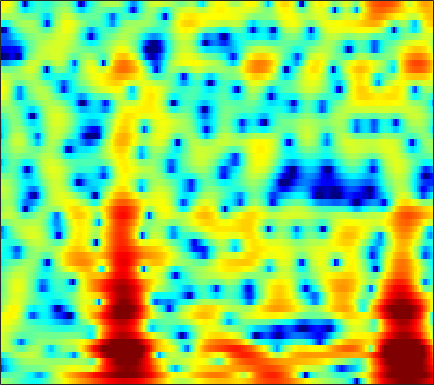

The file beside this chart, header and first rows:
1.0693, 0.88204, 0.59239, 0.2534, -0.030721, -0.44567, -0.89927, -1.2613, -1.7581, -2.2646, -2.7771, -3.1584, -3.6377, -4.0384, -4.2726, -4.4586, -4.473, -4.3555, -4.0009, -3.4005, -2.6214, -1.9667, -1.0462, -0.1111
-2.82, -2.553, -2.168, -1.803, -1.573, -1.349, -1.234, -1.229, -1.342, -1.596, -2.011, -2.434, -3.16, -4.097, -4.946, -6.253, -7.635, -8.48, -8.749, -7.673, -5.793, -4.272, -2.358, -0.6189
-12.39, -10.22, -7.976, -6.239, -5.174, -3.994, -3.06, -2.486, -1.871, -1.409, -1.075, -0.8985, -0.7405, -0.6414, -0.5906, -0.5346, -0.4644, -0.3888, -0.2422, -0.02369, 0.2568, 0.5162, 0.9111, 1.347
-9.015, -7.885, -6.386, -4.985, -4.011, -2.853, -1.85, -1.204, -0.4791, 0.09467, 0.537, 0.7923, 1.034, 1.183, 1.247, 1.269, 1.239, 1.19, 1.101, 0.996, 0.8905, 0.821, 0.7508, 0.7073
-5.008, -3.735, -2.32, -1.184, -0.4738, 0.3018, 0.918, 1.297, 1.692, 1.998, 2.237, 2.372, 2.476, 2.491, 2.426, 2.212, 1.82, 1.404, 0.6584, -0.3033, -1.446, -2.357, -3.43, -3.994
2.34, 2.335, 2.224, 1.957, 1.641, 1.039, 0.2512, -0.4016, -1.192, -1.6, -1.402, -0.9213, -0.07643, 0.7225, 1.182, 1.516, 1.496, 1.262, 0.6106, -0.4864, -2.088, -3.651, -5.95, -7.173
3.342, 2.991, 2.342, 1.446, 0.5763, -0.9308, -2.94, -4.886, -8.165, -11.01, -9.65, -7.206, -4.475, -2.553, -1.517, -0.5284, 0.08546, 0.3648, 0.5352, 0.536, 0.438, 0.3528, 0.2747, 0.275
3.253, 2.979, 2.515, 1.945, 1.461, 0.7615, 0.04703, -0.4581, -1.048, -1.462, -1.637, -1.631, -1.493, -1.288, -1.133, -0.9216, -0.7318, -0.6296, -0.5603, -0.5435, -0.5651, -0.5881, -0.6149, -0.6359
3.892, 3.693, 3.386, 3.023, 2.716, 2.27, 1.795, 1.434, 0.9598, 0.4987, 0.05932, -0.2555, -0.6403, -0.9591, -1.154, -1.371, -1.56, -1.694, -1.867, -2.029, -2.204, -2.354, -2.568, -2.787
4.481, 4.404, 4.277, 4.092, 3.902, 3.558, 3.088, 2.656, 1.985, 1.192, 0.299, -0.4131, -1.352, -2.191, -2.726, -3.266, -3.584, -3.713, -3.791, -3.853, -4.02, -4.23, -4.653, -5.184
3.464, 3.961, 4.524, 4.902, 5.031, 4.979, 4.641, 4.183, 3.282, 2.009, 0.3055, -1.328, -4.166, -7.942, -10.98, -11.94, -9.337, -7.542, -5.949, -5.21, -5.105, -5.387, -6.24, -7.593
-0.7367, 1.214, 2.995, 4.144, 4.684, 5.05, 5.05, 4.809, 4.159, 3.137, 1.736, 0.4309, -1.625, -3.7, -4.935, -5.683, -5.305, -4.7, -4.07, -3.985, -4.398, -5.006, -6.327, -8.425
-0.4979, 0.4208, 1.566, 2.503, 3.036, 3.5, 3.701, 3.688, 3.452, 2.978, 2.295, 1.706, 0.8532, -0.02291, -0.6462, -1.369, -1.927, -2.305, -2.795, -3.261, -3.746, -4.177, -4.75, -5.326
-1.178, -0.2606, 0.8624, 1.818, 2.402, 2.987, 3.321, 3.423, 3.375, 3.111, 2.651, 2.187, 1.43, 0.5183, -0.2073, -1.207, -2.257, -3.026, -3.912, -4.436, -4.686, -4.739, -4.663, -4.442
-2.534, -0.9557, 0.6872, 1.93, 2.649, 3.377, 3.835, 4.003, 4.009, 3.784, 3.32, 2.788, 1.856, 0.6459, -0.4828, -2.356, -4.732, -6.859, -10.08, -12.27, -11.05, -9.109, -6.838, -5.194
-1.563, -0.4823, 0.7891, 1.843, 2.483, 3.125, 3.562, 3.75, 3.798, 3.615, 3.204, 2.739, 1.893, 0.7494, -0.3417, -2.082, -4.177, -6.055, -8.683, -10, -9.212, -7.879, -6.028, -4.49
-1.459, -0.7918, 0.06765, 0.8596, 1.389, 1.955, 2.356, 2.563, 2.696, 2.643, 2.404, 2.123, 1.574, 0.8443, 0.2171, -0.7383, -1.806, -2.557, -3.391, -4.022, -4.261, -4.155, -3.781, -3.163
-3.164, -2.312, -1.284, -0.4297, 0.1076, 0.7088, 1.154, 1.404, 1.657, 1.811, 1.834, 1.77, 1.518, 1.118, 0.7067, -0.05908, -1.015, -1.805, -3.039, -4.454, -5.593, -6.002, -5.679, -4.481
-5.611, -4.189, -2.898, -2.099, -1.747, -1.457, -1.218, -1.023, -0.6667, -0.1837, 0.3578, 0.6952, 1.032, 1.129, 0.9925, 0.5554, -0.2482, -1.229, -3.032, -5.716, -10.49, -17, -15.05, -7.451
-4.811, -4.451, -4.352, -4.688, -5.293, -6.705, -8.568, -9.68, -9.193, -6.782, -4.264, -2.732, -1.162, -0.1605, 0.283, 0.5723, 0.4668, 0.1589, -0.3933, -1.095, -1.757, -1.941, -1.687, -0.8793
-3.38, -3.712, -4.293, -5.169, -6.045, -7.767, -10.14, -11.75, -11.3, -8.158, -5.152, -3.347, -1.57, -0.3133, 0.3816, 0.9623, 1.246, 1.354, 1.287, 1.127, 1, 0.8844, 0.8389, 0.9426
-3.252, -3.515, -3.635, -3.684, -3.676, -3.562, -3.404, -3.145, -2.561, -1.75, -0.7788, -0.04011, 0.8421, 1.562, 1.99, 2.335, 2.498, 2.514, 2.327, 2.001, 1.546, 1.09, 0.4222, -0.2859
-8.811, -8.159, -6.17, -4.197, -3.033, -1.769, -0.7406, -0.1022, 0.6709, 1.365, 1.976, 2.374, 2.825, 3.175, 3.321, 3.4, 3.315, 3.092, 2.675, 2.014, 1.058, 0.2052, -1.302, -3.308
-10.4, -9.023, -5.987, -3.573, -2.138, -0.7302, 0.3222, 0.9436, 1.582, 2.085, 2.473, 2.702, 2.934, 3.07, 3.101, 3.059, 2.84, 2.561, 2.017, 1.216, 0.1771, -0.8004, -2.359, -4.182
-0.6397, -0.6489, -0.3233, 0.1514, 0.5402, 1, 1.305, 1.463, 1.546, 1.549, 1.539, 1.558, 1.643, 1.74, 1.847, 1.922, 1.873, 1.764, 1.327, 0.677, -0.3149, -1.364, -3.024, -5.172
1.877, 2.073, 2.295, 2.448, 2.409, 2.196, 1.744, 1.216, 0.3331, -0.7275, -1.694, -2.139, -2.163, -1.577, -0.9256, -0.1041, 0.5901, 0.9477, 1.14, 1.017, 0.4643, -0.2097, -1.604, -3.751
-0.08487, 0.9401, 1.74, 2.013, 1.923, 1.366, 0.3279, -0.8511, -3.051, -6.358, -11.87, -19.82, -16.94, -9.812, -7.001, -4.49, -2.67, -1.71, -0.5913, 0.1247, 0.6048, 0.7885, 0.7754, 0.6507
-0.246, 0.4966, 1.072, 1.157, 0.9635, 0.3218, -0.7488, -1.826, -3.663, -5.819, -8.049, -9.432, -10.36, -10.21, -9.793, -8.69, -7.215, -5.867, -4.037, -2.36, -0.9231, -0.0702, 0.8821, 1.622
1.991, 1.977, 1.859, 1.556, 1.184, 0.4904, -0.4466, -1.294, -2.642, -4.159, -5.879, -7.346, -9.585, -12.68, -16.16, -22.57, -16.76, -11.8, -7.385, -4.381, -2.092, -0.8, 0.6304, 1.678
2.742, 2.518, 2.143, 1.702, 1.267, 0.5883, -0.2463, -0.9622, -2.048, -3.26, -4.588, -5.661, -7.195, -8.745, -9.745, -10.25, -9.219, -7.679, -5.418, -3.289, -1.502, -0.3658, 0.8664, 1.799
1.887, 1.682, 1.377, 0.9915, 0.642, 0.04936, -0.68, -1.325, -2.261, -3.277, -4.257, -4.882, -5.527, -5.788, -5.749, -5.266, -4.472, -3.631, -2.453, -1.189, -0.05112, 0.7448, 1.597, 2.246
-0.4378, -0.3499, -0.2258, -0.2488, -0.3701, -0.7641, -1.419, -2.113, -3.298, -4.773, -6.415, -7.535, -8.29, -7.83, -6.814, -5.162, -3.484, -2.34, -0.9357, 0.2672, 1.3, 1.933, 2.602, 3.053
-5.327, -3.972, -2.581, -1.697, -1.364, -1.312, -1.729, -2.359, -3.726, -5.84, -9.215, -13.41, -25.67, -14.76, -9.734, -5.744, -3.072, -1.561, 0.04037, 1.277, 2.241, 2.774, 3.305, 3.609
-7.895, -5.662, -3.601, -2.23, -1.594, -1.133, -1.107, -1.325, -1.927, -2.79, -3.779, -4.442, -4.808, -4.391, -3.619, -2.364, -1.058, -0.1687, 0.8816, 1.727, 2.391, 2.749, 3.065, 3.172
-3.844, -3.136, -2.131, -1.271, -0.7191, -0.2047, 0.09039, 0.1586, 0.1016, -0.102, -0.3589, -0.539, -0.6859, -0.698, -0.5909, -0.3309, 0.072, 0.409, 0.9166, 1.395, 1.797, 2.037, 2.181, 2.11
-2.512, -1.894, -1.019, -0.1676, 0.3935, 1, 1.426, 1.611, 1.691, 1.581, 1.314, 1.04, 0.5669, 0.06082, -0.3307, -0.7326, -0.9571, -0.889, -0.5527, 0.05118, 0.6836, 1.1, 1.444, 1.489
-4.415, -3.014, -1.319, 0.1104, 0.9593, 1.845, 2.424, 2.684, 2.77, 2.593, 2.124, 1.569, 0.5353, -0.9, -2.279, -4.56, -6.869, -7.478, -5.869, -3.294, -1.133, 0.06398, 1.185, 1.778
-8.151, -5.464, -2.801, -0.8901, 0.2204, 1.295, 1.98, 2.257, 2.34, 2.1, 1.539, 0.8855, -0.3005, -1.956, -3.588, -6.454, -10.1, -11.29, -8.328, -4.644, -1.862, -0.3811, 1.092, 2.011
-6.735, -5.184, -3.325, -1.733, -0.7984, 0.1379, 0.7153, 0.91, 0.8936, 0.5518, -0.05011, -0.6404, -1.572, -2.543, -3.234, -3.916, -4.18, -3.99, -3.208, -2.035, -0.73, 0.2026, 1.263, 2.058
-6.121, -4.548, -2.836, -1.501, -0.7728, -0.1053, 0.2113, 0.2128, -0.06856, -0.7028, -1.656, -2.564, -3.946, -5.29, -6.014, -6.218, -5.401, -4.453, -2.913, -1.459, -0.1312, 0.7729, 1.738, 2.489
-4.028, -2.695, -1.342, -0.4427, 0.01012, 0.3087, 0.2764, 0.06548, -0.5089, -1.407, -2.788, -4.207, -6.925, -11.43, -17.95, -21.19, -10.76, -7.089, -3.789, -1.516, 0.1524, 1.151, 2.127, 2.835
-0.3707, 0.01801, 0.374, 0.5369, 0.5235, 0.3239, -0.0537, -0.4381, -1.088, -1.861, -2.788, -3.585, -4.813, -5.996, -6.591, -6.446, -5.093, -3.781, -2.066, -0.5389, 0.6544, 1.338, 2.044, 2.465
2.302, 2.098, 1.7, 1.147, 0.5935, -0.2771, -1.234, -1.963, -2.764, -3.293, -3.412, -3.346, -3.087, -2.733, -2.388, -1.838, -1.14, -0.5807, 0.1504, 0.8142, 1.331, 1.579, 1.773, 1.751
4.343, 3.836, 2.977, 1.824, 0.717, -1.162, -3.638, -5.93, -8.976, -9.435, -7.046, -5.143, -3.098, -1.596, -0.7095, 0.2341, 0.9041, 1.326, 1.724, 1.922, 1.961, 1.877, 1.53, 1.003
5.232, 4.674, 3.736, 2.501, 1.359, -0.5683, -3.104, -5.494, -8.844, -9.36, -6.375, -4.211, -2.011, -0.4471, 0.4036, 1.219, 1.722, 1.922, 2.009, 1.885, 1.562, 1.209, 0.5209, -0.4484
4.396, 3.963, 3.273, 2.485, 1.846, 0.9257, -0.007654, -0.6152, -1.163, -1.246, -0.9283, -0.4939, 0.1636, 0.7417, 1.043, 1.242, 1.243, 1.048, 0.6256, 0.09236, -0.536, -1.067, -1.699, -2.483
2.732, 2.441, 2.061, 1.73, 1.483, 1.203, 0.9996, 0.9247, 0.9203, 1.082, 1.303, 1.507, 1.744, 1.873, 1.848, 1.57, 0.9377, 0.2323, -1.083, -2.769, -4.414, -5.163, -5.221, -4.538
-0.3144, -0.5409, -0.6708, -0.6818, -0.6242, -0.4392, -0.1378, 0.1321, 0.5997, 1.126, 1.766, 2.215, 2.713, 3.008, 3.053, 2.796, 2.019, 1.051, -0.9735, -4.393, -10.92, -22.28, -10.77, -5.081
-8.354, -8.959, -8.876, -8.16, -7.47, -6.698, -6.188, -5.79, -4.875, -3.546, -1.848, -0.6204, 0.8165, 1.883, 2.443, 2.826, 2.782, 2.481, 1.74, 0.7893, -0.09079, -0.4433, -0.1625, 0.683
-20.4, -29.86, -25.45, -18.13, -15.8, -14.86, -16.16, -19.03, -22.34, -14.45, -8.87, -5.965, -3.123, -1.095, 0.007409, 1.072, 1.784, 2.102, 2.306, 2.389, 2.449, 2.538, 2.666, 2.859
-14.81, -15.37, -15.47, -14.95, -14.59, -14.38, -14.54, -14.61, -13.89, -11.65, -8.673, -6.574, -4.207, -2.313, -1.19, 0.0008876, 0.8864, 1.394, 1.921, 2.289, 2.569, 2.753, 2.956, 3.111
-11.04, -11.38, -11.52, -11.33, -11.03, -10.45, -9.69, -9.013, -7.97, -6.657, -5.291, -4.243, -2.894, -1.702, -0.9257, -0.07427, 0.5884, 1, 1.441, 1.783, 2.06, 2.231, 2.482, 2.713
-10.36, -10.99, -10.97, -10.11, -9.161, -7.834, -6.573, -5.7, -4.562, -3.51, -2.525, -1.847, -1.062, -0.4071, -0.001741, 0.4037, 0.6717, 0.7853, 0.8507, 0.9044, 0.9912, 1.104, 1.352, 1.725
-14.81, -23.34, -16.91, -10.66, -7.934, -5.435, -3.654, -2.625, -1.519, -0.667, 0.02496, 0.4324, 0.8327, 1.069, 1.129, 1.056, 0.7779, 0.4102, -0.2463, -1.02, -1.674, -1.852, -1.568, -0.6589
-4.122, -5.061, -4.976, -3.798, -2.718, -1.438, -0.4445, 0.1383, 0.706, 1.116, 1.37, 1.482, 1.562, 1.511, 1.353, 0.9401, 0.2002, -0.628, -2.238, -4.809, -9.094, -14.07, -12.18, -6.067
2.075, 1.657, 1.304, 1.162, 1.121, 1.07, 0.941, 0.7799, 0.4685, 0.1013, -0.2471, -0.4282, -0.5521, -0.5835, -0.6114, -0.7982, -1.243, -1.796, -2.911, -4.393, -6.087, -6.892, -6.45, -4.525
4.437, 4.121, 3.688, 3.205, 2.767, 2.042, 1.095, 0.1671, -1.37, -3.275, -5.119, -5.951, -5.782, -4.671, -3.8, -2.954, -2.519, -2.436, -2.579, -2.857, -3.072, -3.072, -2.759, -2.15
5.118, 4.953, 4.654, 4.212, 3.763, 2.927, 1.719, 0.4823, -1.832, -5.422, -11.56, -18.89, -12.43, -7.267, -5.192, -3.625, -2.943, -2.821, -2.952, -3.293, -3.543, -3.616, -3.356, -2.778
